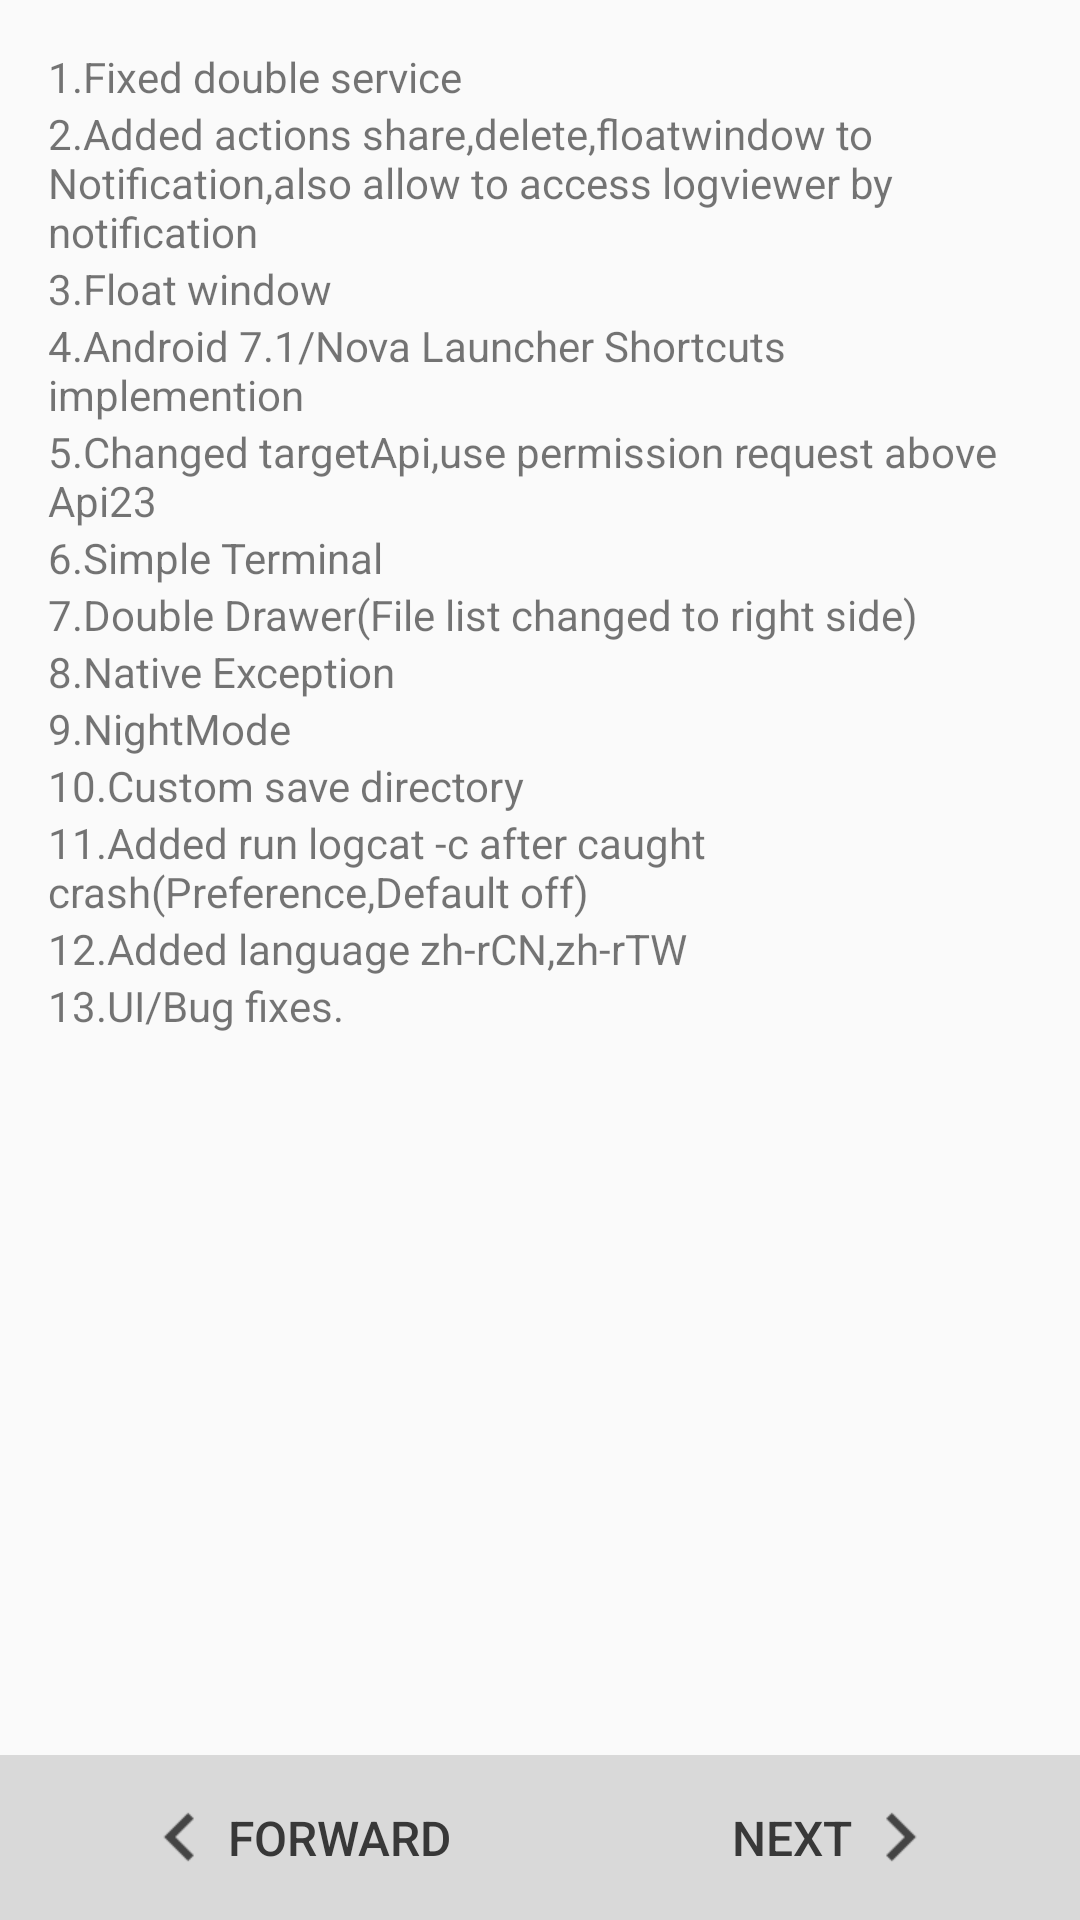

Android layout source for this screen:
<!-- AndroidManifest.xml: application theme AppTheme -->
<!-- res/layout/setup_update.xml -->
<?xml version="1.0" encoding="utf-8"?>
<LinearLayout
	xmlns:android="http://schemas.android.com/apk/res/android"
	android:layout_height="match_parent"
	android:layout_width="match_parent"
	android:orientation="vertical">

	<FrameLayout
		android:layout_height="match_parent"
		android:layout_width="match_parent">

		<ScrollView
			android:layout_height="match_parent"
			android:layout_width="match_parent"
			android:layout_margin="16dp">

			<LinearLayout
				android:layout_width="fill_parent"
				android:layout_height="wrap_content"
				android:orientation="vertical">

				<TextView
					android:layout_height="wrap_content"
					android:textAppearance="?android:attr/textAppearanceSmall"
					android:layout_width="wrap_content"
					android:text="@string/u_1"/>

				<TextView
					android:layout_height="wrap_content"
					android:textAppearance="?android:attr/textAppearanceSmall"
					android:layout_width="wrap_content"
					android:text="@string/u_2"/>

				<TextView
					android:layout_height="wrap_content"
					android:textAppearance="?android:attr/textAppearanceSmall"
					android:layout_width="wrap_content"
					android:text="@string/u_3"/>

				<TextView
					android:layout_height="wrap_content"
					android:textAppearance="?android:attr/textAppearanceSmall"
					android:layout_width="wrap_content"
					android:text="@string/u_4"/>

				<TextView
					android:layout_height="wrap_content"
					android:textAppearance="?android:attr/textAppearanceSmall"
					android:layout_width="wrap_content"
					android:text="@string/u_5"/>

				<TextView
					android:layout_height="wrap_content"
					android:textAppearance="?android:attr/textAppearanceSmall"
					android:layout_width="wrap_content"
					android:text="@string/u_6"/>

				<TextView
					android:layout_height="wrap_content"
					android:textAppearance="?android:attr/textAppearanceSmall"
					android:layout_width="wrap_content"
					android:text="@string/u_7"/>

				<TextView
					android:layout_height="wrap_content"
					android:textAppearance="?android:attr/textAppearanceSmall"
					android:layout_width="wrap_content"
					android:text="@string/u_8"/>

				<TextView
					android:layout_height="wrap_content"
					android:textAppearance="?android:attr/textAppearanceSmall"
					android:layout_width="wrap_content"
					android:text="@string/u_9"/>

				<TextView
					android:layout_height="wrap_content"
					android:textAppearance="?android:attr/textAppearanceSmall"
					android:layout_width="wrap_content"
					android:text="@string/u_10"/>

				<TextView
					android:layout_height="wrap_content"
					android:textAppearance="?android:attr/textAppearanceSmall"
					android:layout_width="wrap_content"
					android:text="@string/u_11"/>

				<TextView
					android:layout_height="wrap_content"
					android:textAppearance="?android:attr/textAppearanceSmall"
					android:layout_width="wrap_content"
					android:text="@string/u_12"/>

				<TextView
					android:layout_height="wrap_content"
					android:textAppearance="?android:attr/textAppearanceSmall"
					android:layout_width="wrap_content"
					android:text="@string/u_13"/>

			</LinearLayout>

		</ScrollView>

		<include
			layout="@layout/setup_nav"/>

	</FrameLayout>

</LinearLayout>
<!-- res/layout/setup_nav.xml (included above) -->
<?xml version="1.0" encoding="utf-8"?>
<LinearLayout
	xmlns:android="http://schemas.android.com/apk/res/android"
	android:layout_width="fill_parent"
	android:layout_height="fill_parent"
	android:orientation="horizontal"
	android:gravity="bottom"
	android:layout_weight="1.0">

	<android.support.design.widget.AppBarLayout
		android:id="@+id/appbar"
		android:layout_width="match_parent"
		android:layout_height="55dp">

		<LinearLayout
			android:layout_width="match_parent"
			android:layout_height="match_parent"
			android:orientation="horizontal"
			android:background="#D9D9D9">

			<Button
				style="?android:attr/buttonBarButtonStyle"
				android:layout_height="match_parent"
				android:layout_width="wrap_content"
				android:textColor="#383838"
				android:drawableLeft="@drawable/ic_chevron_left"
				android:layout_marginLeft="32dp"
				android:text="@string/setup_step_before"
				android:textSize="16dp"
				android:id="@+id/setupnavButton1"/>

			<LinearLayout
				android:layout_height="match_parent"
				android:layout_width="match_parent"
				android:orientation="horizontal"
				android:gravity="right">

				<Button
					style="?android:attr/buttonBarButtonStyle"
					android:layout_height="match_parent"
					android:layout_width="wrap_content"
					android:text="@string/setup_step_next"
					android:textColor="#383838"
					android:layout_marginRight="32dp"
					android:drawableRight="@drawable/ic_chevron_right"
					android:textSize="16dp"
					android:id="@+id/setupnavButton2"/>

			</LinearLayout>

		</LinearLayout>

	</android.support.design.widget.AppBarLayout>

</LinearLayout>
<!-- resources referenced by this layout -->
<resources>
  <!-- drawable ic_chevron_left: png bitmap (drawable-hdpi, 364 bytes) -->
  <!-- drawable ic_chevron_right: png bitmap (drawable-hdpi, 358 bytes) -->
  <string name="setup_step_before">Forward</string>
  <string name="setup_step_next">Next</string>
  <string name="u_1">1.Fixed double service</string>
  <string name="u_10">10.Custom save directory</string>
  <string name="u_11">11.Added run logcat -c after caught crash(Preference,Default off)</string>
  <string name="u_12">12.Added language zh-rCN,zh-rTW</string>
  <string name="u_13">13.UI/Bug fixes.</string>
  <string name="u_2">2.Added actions share,delete,floatwindow to Notification,also allow to access logviewer by notification</string>
  <string name="u_3">3.Float window</string>
  <string name="u_4">4.Android 7.1/Nova Launcher Shortcuts implemention</string>
  <string name="u_5">5.Changed targetApi,use permission request above Api23</string>
  <string name="u_6">6.Simple Terminal</string>
  <string name="u_7">7.Double Drawer(File list changed to right side)</string>
  <string name="u_8">8.Native Exception</string>
  <string name="u_9">9.NightMode</string>
  <style name="AppTheme" parent="AppTheme.Parent">
  		<item name="actionModeStyle">@style/CustomActionMode</item>
  		<item name="colorPrimary">@color/default_colorPrimary</item>
  		<item name="colorAccent">@color/default_colorPrimary</item>
  	</style>
  <style name="AppTheme.Parent" parent="Theme.AppCompat.Light.NoActionBar">
  		<item name="windowActionModeOverlay">true</item>
  		<item name="windowActionBarOverlay">true</item>
  		<item name="windowNoTitle">true</item>
  		<item name="windowActionBar">false</item>
  	</style>
  <style name="CustomActionMode" parent="@style/Widget.AppCompat.ActionMode">
  		<item name="background">@color/default_colorPrimary</item>
  		<item name="height">64dp</item>
  	</style>
  <color name="default_colorPrimary">#3f51b5</color>
</resources>
